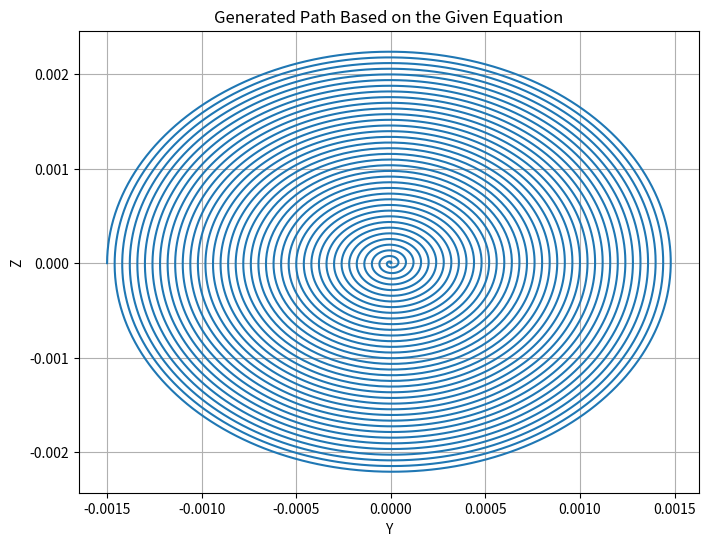

The script that saved this image:
import numpy as np
import matplotlib.pyplot as plt

# Given values
r = 0.0001
c = np.linspace(0, 15, 8000)

# Example rtde_r.getActualTCPPose(), assuming initial positions as [0, 0] for simplicity
initial_y = 0
initial_z = 0

# Calculating x and y based on the equations
y = initial_y + c * r * np.cos(np.pi * 5 * c)
z = initial_z + c * r * np.sin(np.pi * 5 * c) * 1.5

# Plotting the trajectory
plt.figure(figsize=(8, 6))
plt.plot(y, z)
plt.title("Generated Path Based on the Given Equation")
plt.xlabel("Y")
plt.ylabel("Z")
plt.grid(True)
plt.show()
